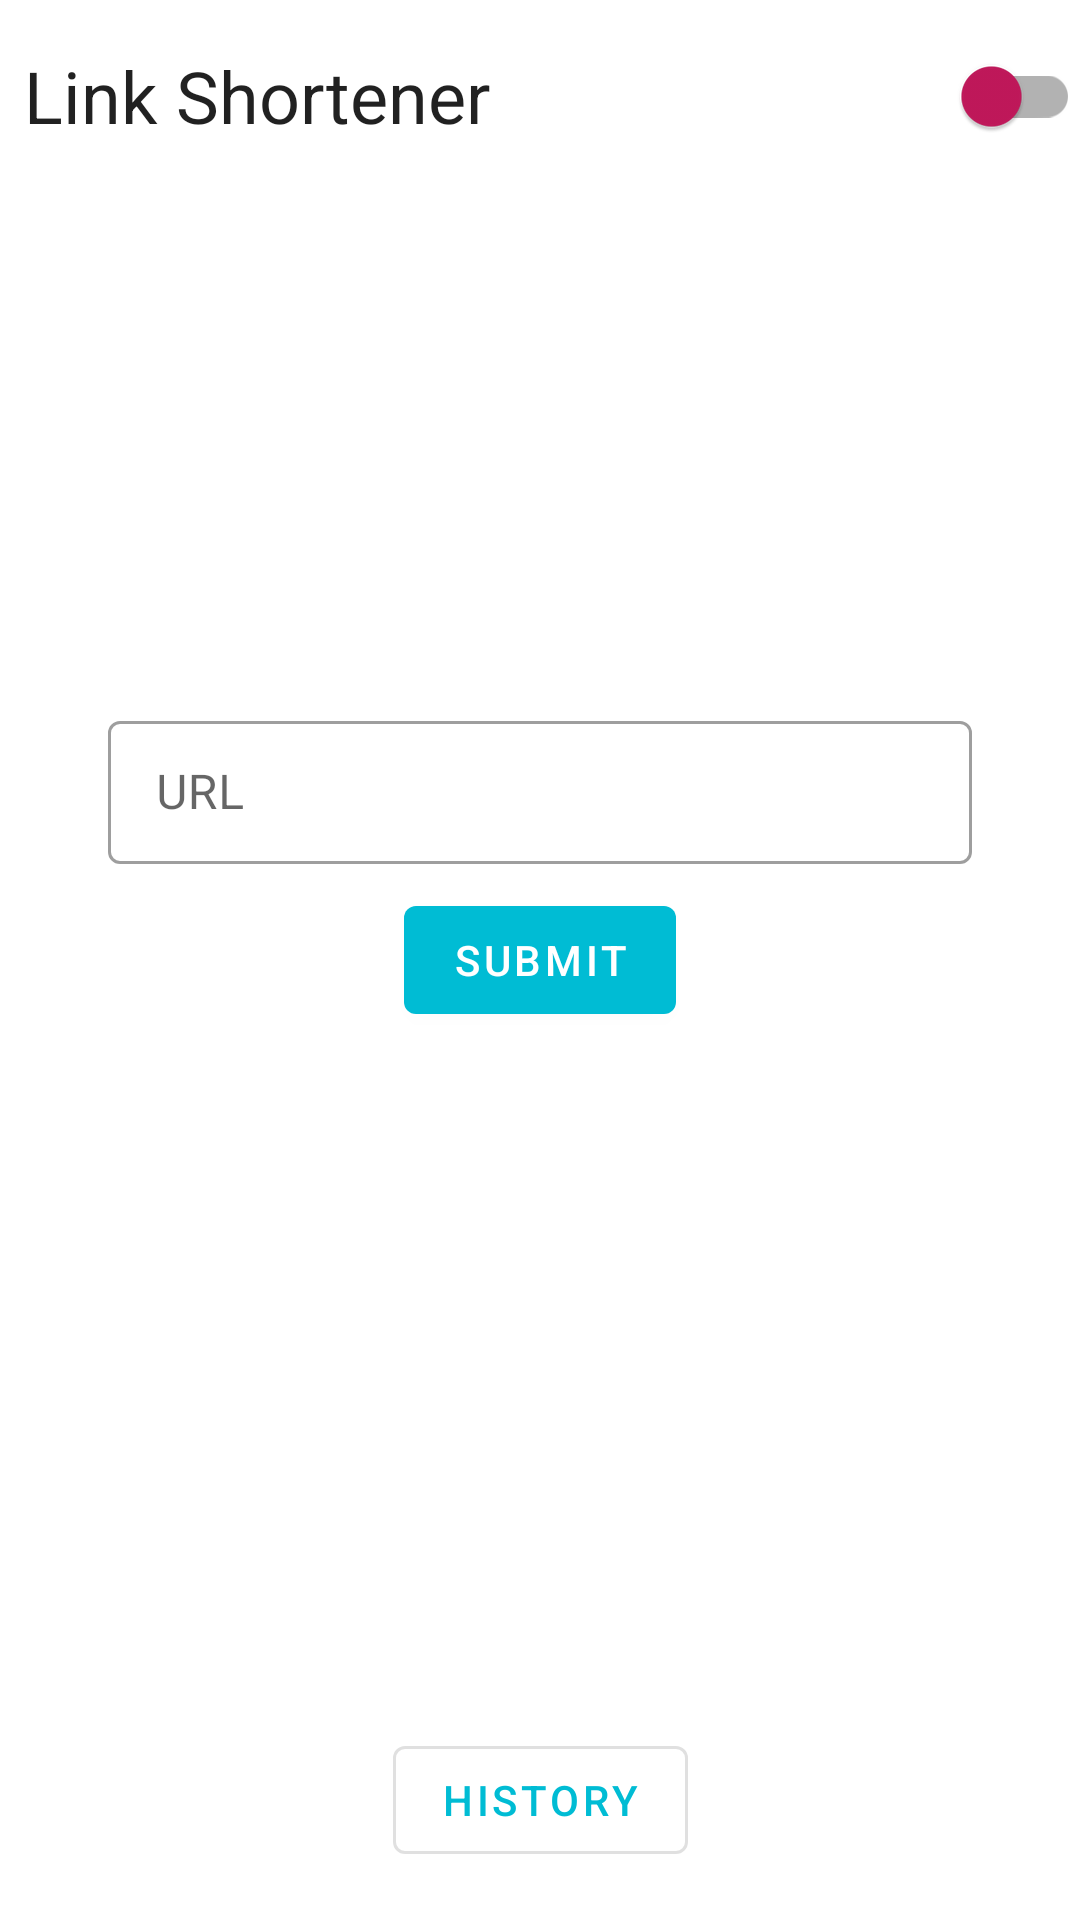

Here is an Android app screen rendered from its layout file. Give the layout XML and the strings, colors and styles it references.
<!-- AndroidManifest.xml: application theme Theme.Test -->
<!-- res/layout/main_fragment.xml -->
<?xml version="1.0" encoding="utf-8"?>
<androidx.constraintlayout.widget.ConstraintLayout xmlns:android="http://schemas.android.com/apk/res/android"
    xmlns:app="http://schemas.android.com/apk/res-auto"
    xmlns:tools="http://schemas.android.com/tools"
    android:id="@+id/main"
    android:layout_width="match_parent"
    android:layout_height="match_parent"
    tools:context=".ui.main.MainFragment">

    <TextView
        android:id="@+id/tv_app_name"
        android:layout_width="wrap_content"
        android:layout_height="wrap_content"
        android:minHeight="48dp"
        android:layout_marginStart="8dp"
        android:layout_marginTop="8dp"
        android:text="@string/link_shortener"
        android:textAppearance="@style/TextAppearance.MaterialComponents.Headline5"
        android:gravity="center_vertical"
        app:layout_constraintStart_toStartOf="parent"
        app:layout_constraintTop_toTopOf="parent"
        />
    <androidx.appcompat.widget.SwitchCompat
        android:id="@+id/sc_day_night"
        app:thumbTint="?attr/colorSecondaryVariant"
        android:layout_width="wrap_content"
        android:layout_marginLeft="8dp"
        android:gravity="center_vertical"
        android:layout_gravity="center_vertical"
        android:layout_height="wrap_content"
        app:layout_constraintTop_toTopOf="@id/tv_app_name"
        app:layout_constraintBottom_toBottomOf="@id/tv_app_name"
        app:layout_constraintEnd_toEndOf="parent"
        />

    <TextView
        android:id="@+id/tv_result"
        android:layout_width="wrap_content"
        android:layout_height="wrap_content"
        android:textSize="15sp"
        app:layout_constraintBottom_toTopOf="@id/textInputLayout"
        app:layout_constraintRight_toRightOf="parent"
        app:layout_constraintLeft_toLeftOf="parent"
        android:layout_marginBottom="16dp"
        />
    <ProgressBar
        android:id="@+id/progressbar"
        android:layout_width="wrap_content"
        android:layout_height="wrap_content"
        app:layout_constraintBottom_toTopOf="@id/textInputLayout"
        app:layout_constraintRight_toRightOf="parent"
        app:layout_constraintLeft_toLeftOf="parent"
        android:layout_marginBottom="16dp"
        android:visibility="gone"
        style="@style/Widget.AppCompat.ProgressBar"
        />

    <com.google.android.material.textfield.TextInputLayout
        android:id="@+id/textInputLayout"
        android:layout_width="0dp"
        android:layout_height="wrap_content"
        app:layout_constraintRight_toRightOf="parent"
        app:layout_constraintLeft_toLeftOf="parent"
        app:layout_constraintWidth_percent="0.8"
        app:layout_constraintBottom_toTopOf="@id/submitButton"
        android:layout_marginBottom="8dp"
        android:focusableInTouchMode="true"
        style="@style/Widget.MaterialComponents.TextInputLayout.OutlinedBox.Dense"
        >
        <com.google.android.material.textfield.TextInputEditText
            android:id="@+id/textInputEditText"
            android:layout_width="match_parent"
            android:layout_height="wrap_content"
            android:hint="@string/url" />
    </com.google.android.material.textfield.TextInputLayout>

    <com.google.android.material.button.MaterialButton
        android:id="@+id/submitButton"
        android:layout_width="wrap_content"
        android:layout_height="wrap_content"
        app:layout_constraintBottom_toBottomOf="parent"
        app:layout_constraintTop_toTopOf="parent"
        app:layout_constraintRight_toRightOf="parent"
        app:layout_constraintLeft_toLeftOf="parent"
        android:text="@string/submit"
        />
    <com.google.android.material.button.MaterialButton
        android:id="@+id/historyButton"
        android:layout_width="wrap_content"
        android:layout_height="wrap_content"
        app:layout_constraintBottom_toBottomOf="parent"
        app:layout_constraintRight_toRightOf="parent"
        app:layout_constraintLeft_toLeftOf="parent"
        android:layout_marginBottom="16dp"
        android:text="@string/history"
        style="@style/Widget.MaterialComponents.Button.OutlinedButton"
        />
</androidx.constraintlayout.widget.ConstraintLayout>
<!-- resources referenced by this layout -->
<resources>
  <string name="history">History</string>
  <string name="link_shortener">Link Shortener</string>
  <string name="submit">Submit</string>
  <string name="url">URL</string>
  <style name="Theme.Test" parent="Theme.MaterialComponents.DayNight.NoActionBar">
          
          <item name="colorPrimary">@color/cyan_500</item>
          <item name="colorPrimaryVariant">@color/cyan_700</item>
          <item name="colorOnPrimary">@color/white</item>
          
          <item name="colorSecondary">@color/pink_200</item>
          <item name="colorSecondaryVariant">@color/pink_700</item>
          <item name="colorOnSecondary">@color/black</item>
          
          <item name="android:statusBarColor">?attr/colorPrimaryVariant</item>
          
      </style>
  <color name="cyan_500">#00BCD4</color>
  <color name="cyan_700">#0097A7</color>
  <color name="white">#FFFFFFFF</color>
  <color name="pink_200">#F48FB1</color>
  <color name="pink_700">#C2185B</color>
  <color name="black">#FF000000</color>
</resources>
